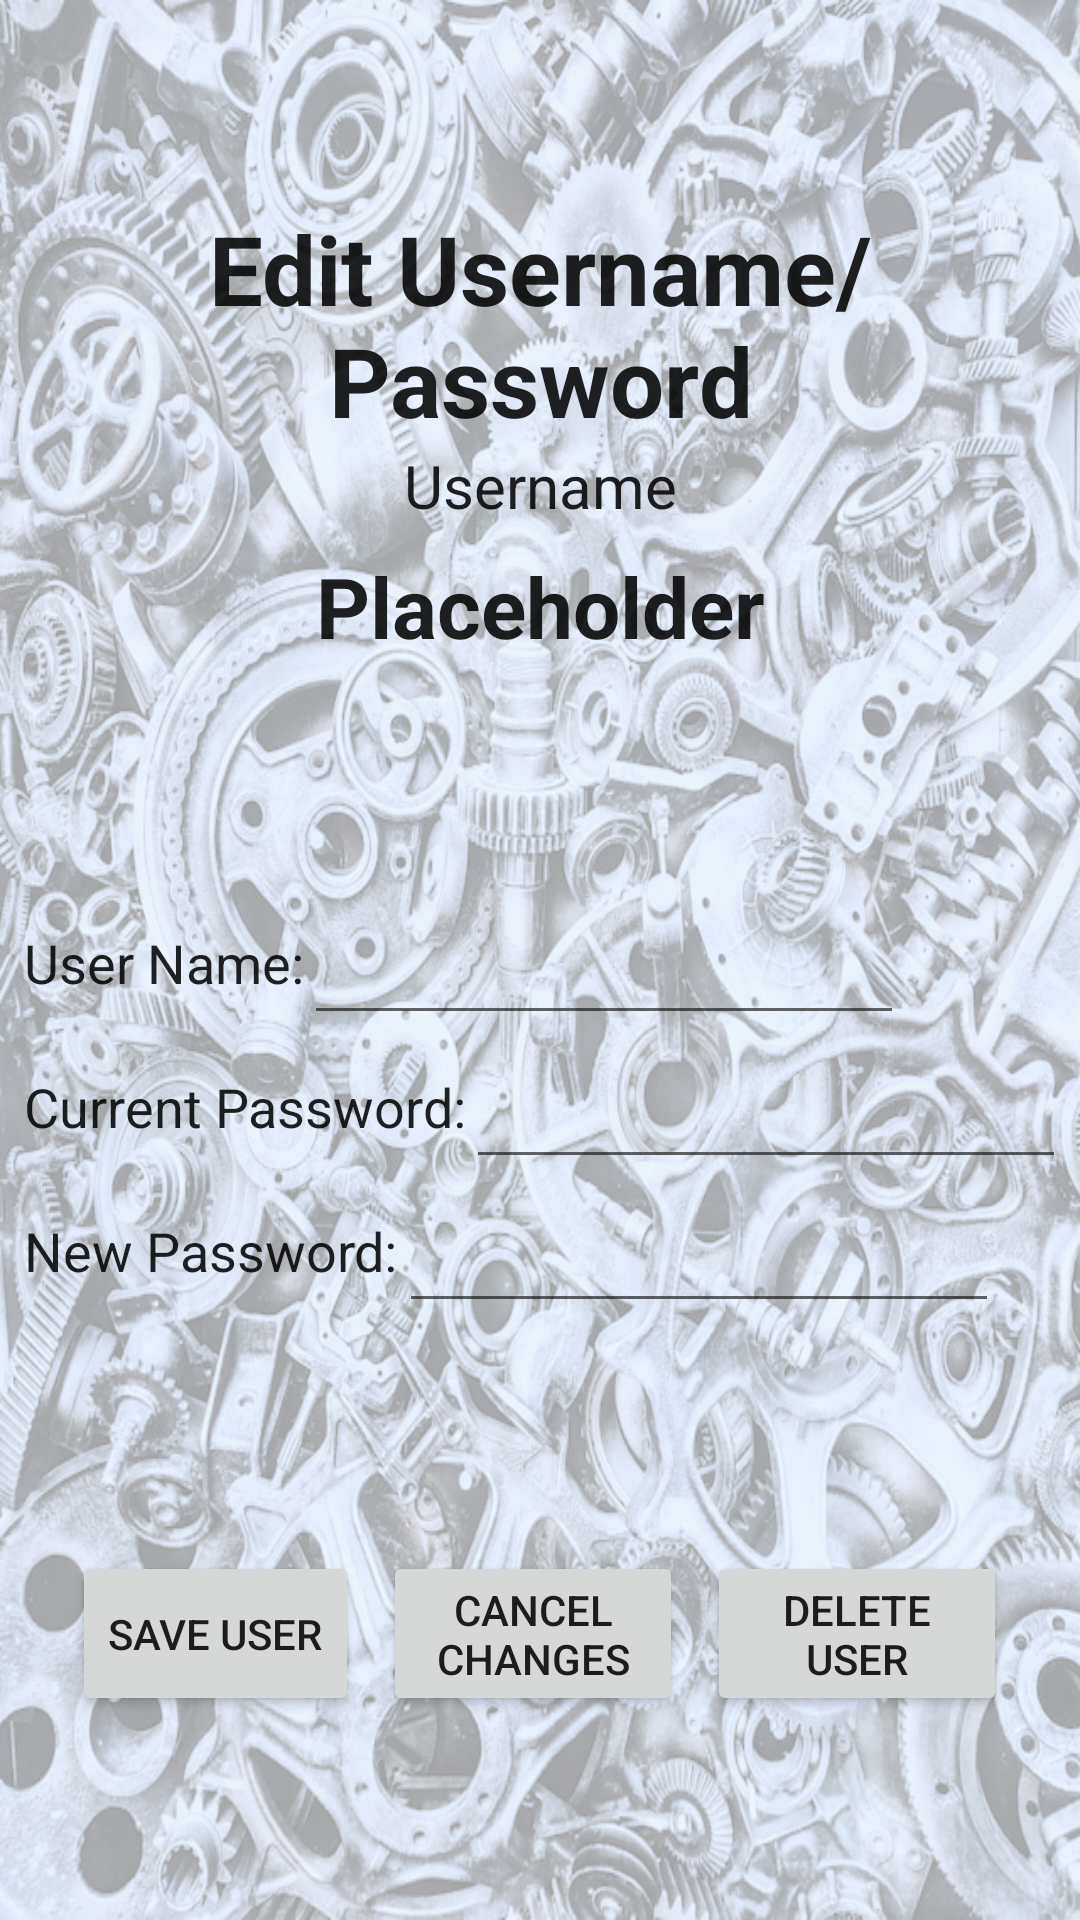

This screen was rendered from an Android layout file. Write that file and the resources it references.
<!-- AndroidManifest.xml: application theme Theme.MobileGameMaster -->
<!-- res/layout/activity_edit_passwords.xml -->
<?xml version="1.0" encoding="utf-8"?>
<androidx.constraintlayout.widget.ConstraintLayout xmlns:android="http://schemas.android.com/apk/res/android"
    xmlns:app="http://schemas.android.com/apk/res-auto"
    xmlns:tools="http://schemas.android.com/tools"
    android:id="@+id/main"
    android:layout_width="match_parent"
    android:layout_height="match_parent"
    tools:context=".UI.EditPasswords"
    android:background="@drawable/pavel_neznanov_background">

    <androidx.appcompat.widget.LinearLayoutCompat
        android:id="@+id/passwordListTitleLayout"
        android:layout_width="match_parent"
        android:layout_height="wrap_content"
        android:orientation="vertical"
        app:layout_constraintStart_toStartOf="parent"
        app:layout_constraintTop_toTopOf="parent"
        app:layout_constraintBottom_toTopOf="@id/editUserLayout"
        >

        <TextView
            android:layout_width="match_parent"
            android:layout_height="wrap_content"
            android:gravity="center"
            android:text="@string/edit_username_password"
            android:textSize="32sp"
            android:textStyle="bold"
            android:textColor="?android:attr/textColorPrimary"/>

        <TextView
            android:layout_width="match_parent"
            android:layout_height="wrap_content"
            android:layout_marginBottom="8sp"
            android:gravity="center"
            android:text="@string/username"
            android:textSize="20sp"
            android:textColor="?android:attr/textColorPrimary"/>

        <TextView
            android:id="@+id/userNameText"
            android:layout_width="match_parent"
            android:layout_height="wrap_content"
            android:gravity="center"
            android:text="@string/placeholder"
            android:textSize="28sp"
            android:textStyle="bold"
            android:textColor="?android:attr/textColorPrimary"/>
    </androidx.appcompat.widget.LinearLayoutCompat>

    <androidx.appcompat.widget.LinearLayoutCompat
        android:id="@+id/editUserLayout"
        android:layout_width="match_parent"
        android:layout_height="wrap_content"
        android:orientation="vertical"
        android:layout_margin="8sp"
        app:layout_constraintBottom_toTopOf="@+id/buttonLayout"
        app:layout_constraintLeft_toLeftOf="parent"
        app:layout_constraintTop_toBottomOf="@id/passwordListTitleLayout">


        <androidx.appcompat.widget.LinearLayoutCompat
            android:layout_width="match_parent"
            android:layout_height="wrap_content"
            android:orientation="horizontal"
            android:gravity="start|center">

            <TextView
                android:id="@+id/userName"
                android:layout_width="wrap_content"
                android:layout_height="wrap_content"
                android:maxWidth="200dp"
                android:minWidth="85sp"
                android:text="@string/user_name"
                android:textSize="18sp"
                android:labelFor="@+id/editUsernameText"
                android:textColor="?android:attr/textColorPrimary"/>

            <EditText
                android:id="@+id/editUsernameText"
                android:layout_width="200sp"
                android:layout_height="48sp"
                android:maxWidth="488sp"
                android:minWidth="200sp"
                android:autofillHints="username"
                android:gravity="start|top"
                android:inputType="text"
                android:textSize="18sp"
                android:textColor="?android:attr/textColorPrimary"/>
        </androidx.appcompat.widget.LinearLayoutCompat>

        <androidx.appcompat.widget.LinearLayoutCompat
            android:layout_width="match_parent"
            android:layout_height="wrap_content"
            android:orientation="horizontal"
            android:gravity="start|center">

            <TextView
                android:id="@+id/currentPassword"
                android:layout_width="wrap_content"
                android:layout_height="wrap_content"
                android:maxWidth="200sp"
                android:minWidth="125sp"
                android:text="@string/current_password"
                android:textSize="18sp"
                android:labelFor="@+id/currentPasswordText"
                android:textColor="?android:attr/textColorPrimary" />

            <EditText
                android:id="@+id/currentPasswordText"
                android:layout_width="200dp"
                android:layout_height="48sp"
                android:maxWidth="488sp"
                android:minWidth="200sp"
                android:autofillHints="current password"
                android:gravity="start|top"
                android:inputType="textPassword"
                android:textSize="18sp"
                android:textColor="?android:attr/textColorPrimary"/>
        </androidx.appcompat.widget.LinearLayoutCompat>

        <androidx.appcompat.widget.LinearLayoutCompat
            android:layout_width="match_parent"
            android:layout_height="wrap_content"
            android:orientation="horizontal"
            android:gravity="start|center">

            <TextView
                android:id="@+id/newPassword"
                android:layout_width="wrap_content"
                android:layout_height="wrap_content"
                android:maxWidth="200sp"
                android:minWidth="125sp"
                android:text="@string/new_password"
                android:textSize="18sp"
                android:labelFor="@+id/newPasswordText"
                android:textColor="?android:attr/textColorPrimary"/>

            <EditText
                android:id="@+id/newPasswordText"
                android:layout_width="wrap_content"
                android:layout_height="48sp"
                android:maxWidth="488sp"
                android:minWidth="200sp"
                android:autofillHints="solution"
                android:gravity="start|top"
                android:inputType="textPassword"
                android:textSize="18sp"
                android:textColor="?android:attr/textColorPrimary"/>
        </androidx.appcompat.widget.LinearLayoutCompat>
    </androidx.appcompat.widget.LinearLayoutCompat>

    <androidx.appcompat.widget.LinearLayoutCompat
        android:layout_width="match_parent"
        android:layout_height="wrap_content"
        android:id="@+id/buttonLayout"
        app:layout_constraintStart_toStartOf="parent"
        app:layout_constraintTop_toBottomOf="@id/editUserLayout"
        app:layout_constraintBottom_toBottomOf="parent"
        android:orientation="horizontal"
        android:gravity="center">

        <Button
            android:layout_width="wrap_content"
            android:layout_height="55sp"
            android:maxWidth="100sp"
            android:minWidth="50sp"
            android:layout_marginHorizontal="4sp"
            android:id="@+id/saveUserButton"
            android:text="@string/save_user" />

        <Button
            android:layout_width="wrap_content"
            android:layout_height="55sp"
            android:maxWidth="100sp"
            android:minWidth="50sp"
            android:layout_marginHorizontal="4sp"
            android:id="@+id/cancelChangesButton"
            android:text="@string/cancel_changes"/>

        <Button
            android:layout_width="wrap_content"
            android:layout_height="55sp"
            android:maxWidth="100sp"
            android:minWidth="50sp"
            android:layout_marginHorizontal="4sp"
            android:id="@+id/deleteUserButton"
            android:text="@string/delete_user"/>

    </androidx.appcompat.widget.LinearLayoutCompat>

</androidx.constraintlayout.widget.ConstraintLayout>
<!-- resources referenced by this layout -->
<resources>
  <!-- drawable pavel_neznanov_background: webp bitmap (drawable, 845604 bytes) -->
  <string name="cancel_changes">Cancel Changes</string>
  <string name="current_password">Current Password:</string>
  <string name="delete_user">Delete User</string>
  <string name="edit_username_password">Edit Username/Password</string>
  <string name="new_password">New Password:</string>
  <string name="placeholder">Placeholder</string>
  <string name="save_user">Save User</string>
  <string name="user_name">User Name:</string>
  <string name="username">Username</string>
  <style name="Theme.MobileGameMaster" parent="Base.Theme.MobileGameMaster" />
  <style name="Base.Theme.MobileGameMaster" parent="Theme.AppCompat.DayNight.NoActionBar">
          
          <item name="colorPrimary">@color/gray</item>
      </style>
  <color name="gray">#685F5F</color>
</resources>
